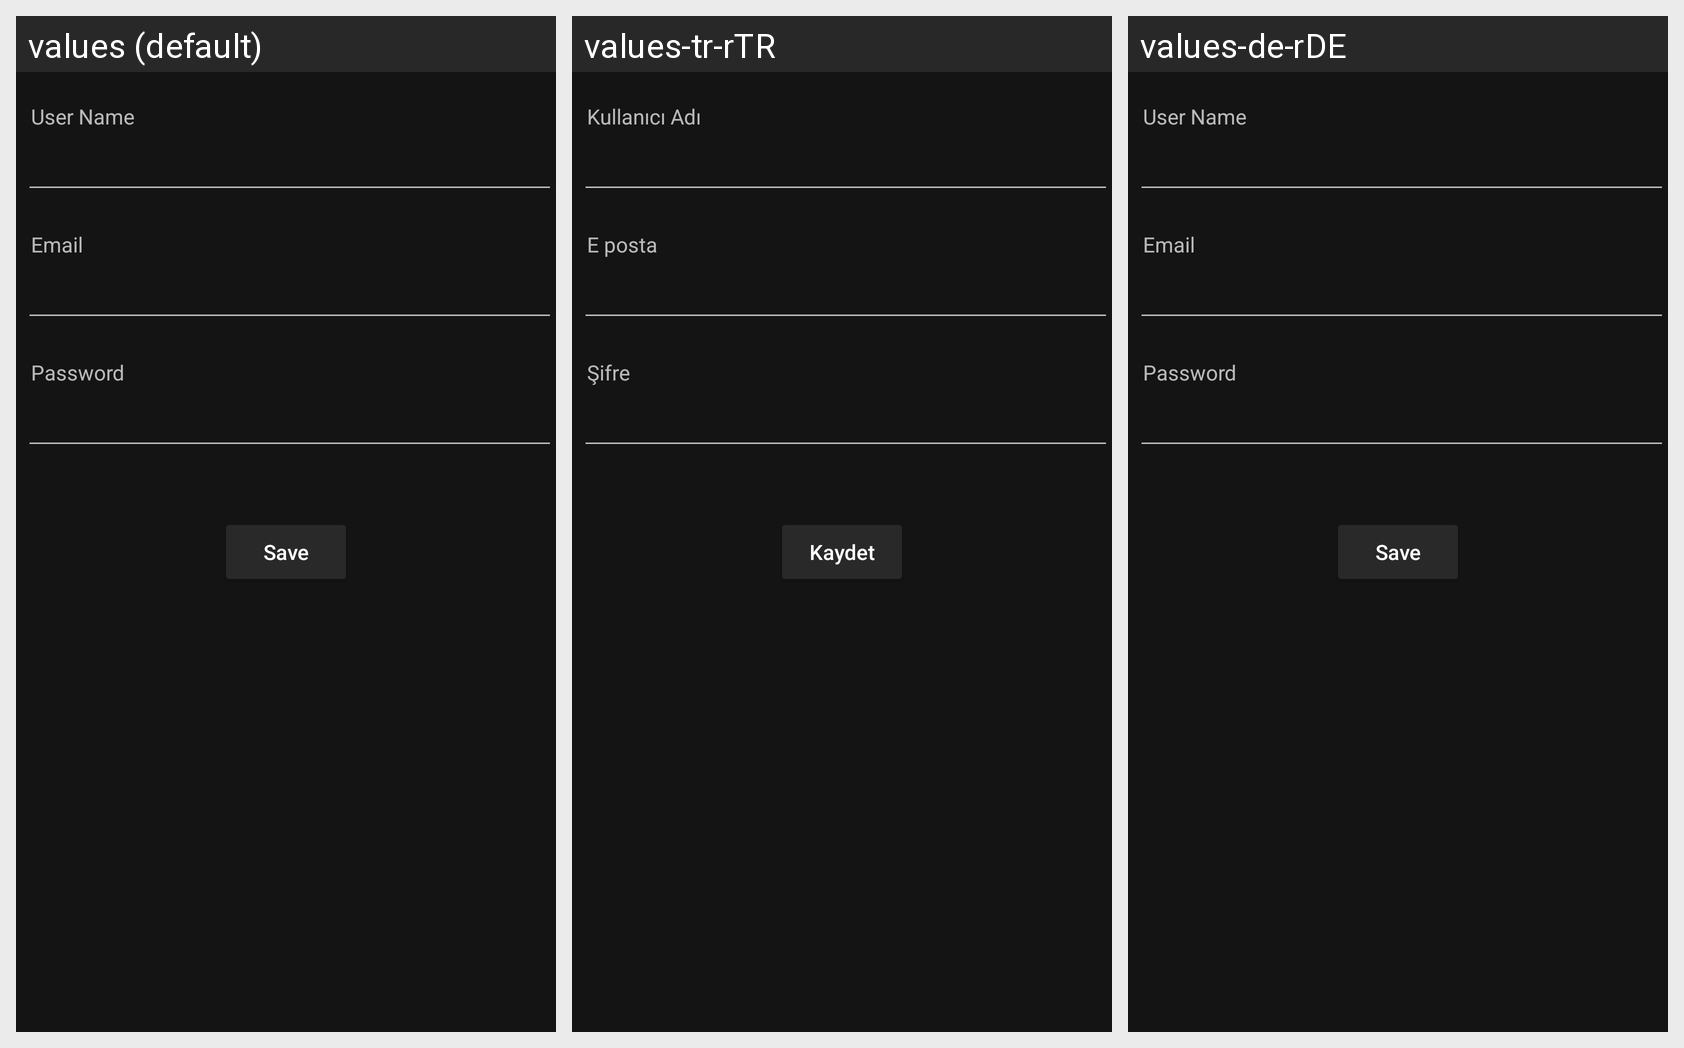

For this localized Android screen grid, give each drawn string resource with its value in every locale shown.
Android screen res/layout/fragment_account.xml rendered under 3 locales, left to right: values (default), values-tr-rTR, values-de-rDE. Device: Nexus 5 (rendered at 1080×1920; each locale shown at half size, 540×960, under a caption strip naming it); theme Theme.ELib.
Strings drawn on this screen, with the default value and each locale's value (text and hints the layout hard-codes, and strings that could not be matched under every locale, appear in the picture but are not listed):

user_name
  values: User Name
  values-tr-rTR: Kullanıcı Adı
  values-de-rDE: User Name  [not translated; the default value is used]

prompt_email
  values: Email
  values-tr-rTR: E posta
  values-de-rDE: Email  [not translated; the default value is used]

password
  values: Password
  values-tr-rTR: Şifre
  values-de-rDE: Password  [not translated; the default value is used]

save
  values: Save
  values-tr-rTR: Kaydet
  values-de-rDE: Save  [not translated; the default value is used]
